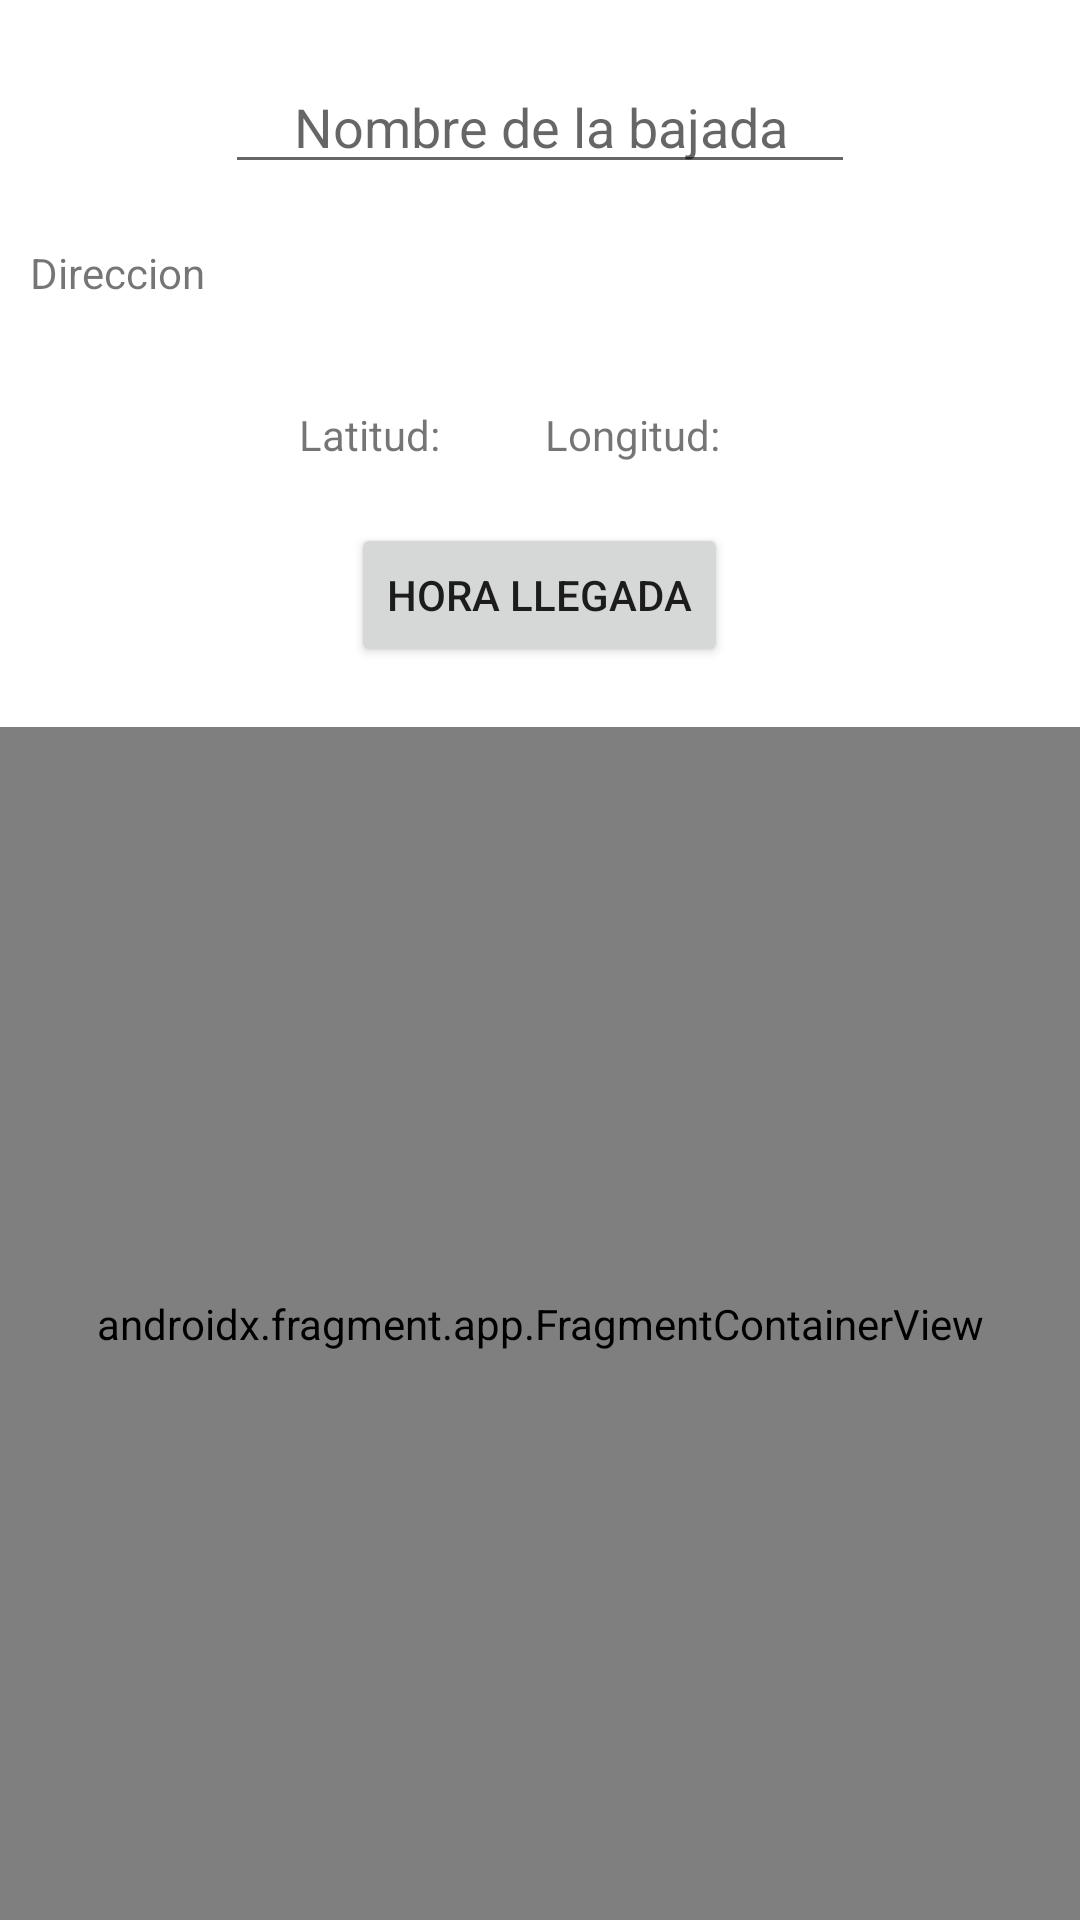

Here is an Android app screen rendered from its layout file. Give the layout XML and the strings, colors and styles it references.
<!-- AndroidManifest.xml: application theme Theme.TalentPowerAndroid -->
<!-- res/layout/fragment_add_stop.xml -->
<?xml version="1.0" encoding="utf-8"?>
<RelativeLayout xmlns:android="http://schemas.android.com/apk/res/android"
    xmlns:tools="http://schemas.android.com/tools"
    android:layout_width="match_parent"
    android:layout_height="match_parent"
    tools:context=".UI.Employess.home.AddStopFragment">

    <EditText
        android:id="@+id/tfNameStop"
        android:layout_width="wrap_content"
        android:layout_height="wrap_content"
        android:layout_marginTop="20dp"
        android:gravity="center"
        android:ems="10"
        android:hint="Nombre de la bajada"
        android:layout_centerHorizontal="true"
        android:inputType="text"/>

    <TextView
        android:id="@+id/textView"
        android:layout_width="wrap_content"
        android:layout_height="wrap_content"
        android:layout_marginTop="20dp"
        android:layout_marginStart="10dp"
        android:layout_below="@id/tfNameStop"
        android:layout_alignParentStart="true"
        android:layout_weight="1"
        android:text="Direccion"/>

    <TextView
        android:id="@+id/txtAddresStop"
        android:layout_width="wrap_content"
        android:layout_height="wrap_content"
        android:layout_marginStart="30dp"
        android:layout_marginTop="20dp"
        android:text=""
        android:textColor="@color/black"
        android:layout_below="@+id/tfNameStop"
        android:layout_toEndOf="@+id/textView"/>

    <LinearLayout
        android:id="@+id/linearLayout"
        android:layout_width="match_parent"
        android:layout_height="wrap_content"
        android:gravity="center"
        android:orientation="horizontal"
        android:layout_marginTop="35dp"
        android:layout_below="@+id/textView"
        android:layout_marginStart="10dp"
        android:layout_marginEnd="10dp">

        <TextView
            android:id="@+id/textView7"
            android:layout_width="wrap_content"
            android:layout_height="wrap_content"
            android:layout_marginEnd="20dp"
            android:text="Latitud:" />

        <TextView
            android:id="@+id/txtLatStop"
            android:layout_width="wrap_content"
            android:layout_height="wrap_content"
            android:text=""
            android:textColor="@color/black" />


        <TextView
            android:id="@+id/textView8"
            android:layout_width="wrap_content"
            android:layout_height="wrap_content"
            android:layout_marginStart="15dp"
            android:layout_marginEnd="20dp"
            android:text="Longitud:" />

        <TextView
            android:id="@+id/txtLnlStop"
            android:layout_width="wrap_content"
            android:layout_height="wrap_content"
            android:text=""
            android:textColor="@color/black" />

    </LinearLayout>

    <Button
        android:id="@+id/btnHours"
        android:layout_width="wrap_content"
        android:layout_height="wrap_content"
        android:layout_marginTop="20dp"
        android:text="Hora Llegada"
        android:layout_centerHorizontal="true"
        android:layout_below="@+id/linearLayout"/>

    <ImageView
        android:id="@+id/btnSaveStop"
        android:layout_width="40dp"
        android:layout_height="40dp"
        android:src="@drawable/ic_save_24"
        android:layout_below="@+id/linearLayout"
        android:layout_marginTop="20dp"
        android:layout_marginStart="20dp"
        android:layout_toEndOf="@+id/btnHours"/>

    <RelativeLayout
        android:id="@+id/mapLayout"
        android:layout_below="@id/btnHours"
        android:layout_width="match_parent"
        android:layout_height="wrap_content"
        android:layout_marginTop="20dp">

        <androidx.fragment.app.FragmentContainerView
            android:name="com.google.android.gms.maps.SupportMapFragment"
            android:id="@+id/google_map"
            android:layout_width="match_parent"
            android:layout_height="match_parent"/>


        <ImageView
            android:id="@+id/imageView"
            android:layout_width="wrap_content"
            android:layout_height="wrap_content"
            android:layout_centerInParent="true"
            android:layout_gravity="center"
            android:src="@drawable/ic_location_24" />

    </RelativeLayout>


</RelativeLayout>
<!-- resources referenced by this layout -->
<resources>
  <style name="Theme.TalentPowerAndroid" parent="Theme.MaterialComponents.DayNight.NoActionBar">
          
          <item name="colorPrimary">@color/purple_500</item>
          <item name="colorPrimaryVariant">@color/purple_700</item>
          <item name="colorOnPrimary">@color/white</item>
          
          <item name="colorSecondary">@color/teal_200</item>
          <item name="colorSecondaryVariant">@color/teal_700</item>
          <item name="colorOnSecondary">@color/black</item>
          
          <item name="android:statusBarColor">?attr/colorPrimaryVariant</item>
          
  
  
  
      </style>
  <!-- not gathered from this repository: default colours our renderer supplied (Android Studio template values) -->
  <color name="purple_500">#FF6200EE</color>
  <color name="purple_700">#FF3700B3</color>
  <color name="teal_200">#FF03DAC5</color>
  <color name="teal_700">#FF018786</color>
  <color name="black">#FF000000</color>
  <color name="white">#FFFFFFFF</color>
</resources>
